Run: headless pygame with SDL's dummy video driver; simulated clock (each Clock.tick advances the game by its frame time, no real sleeping); random seed 0; keys injected as events and as key.get_pressed() state; mouse plan: one left click at the window centre at the start of phase 2, then a move to the lower-right quarter at the start of phase 3.
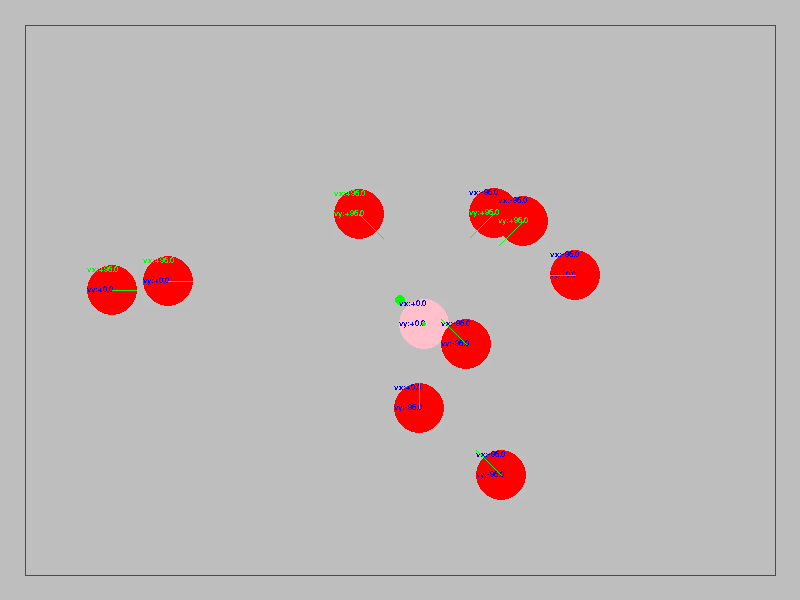
Frame 1 of 4 · flips 1–60 · no input
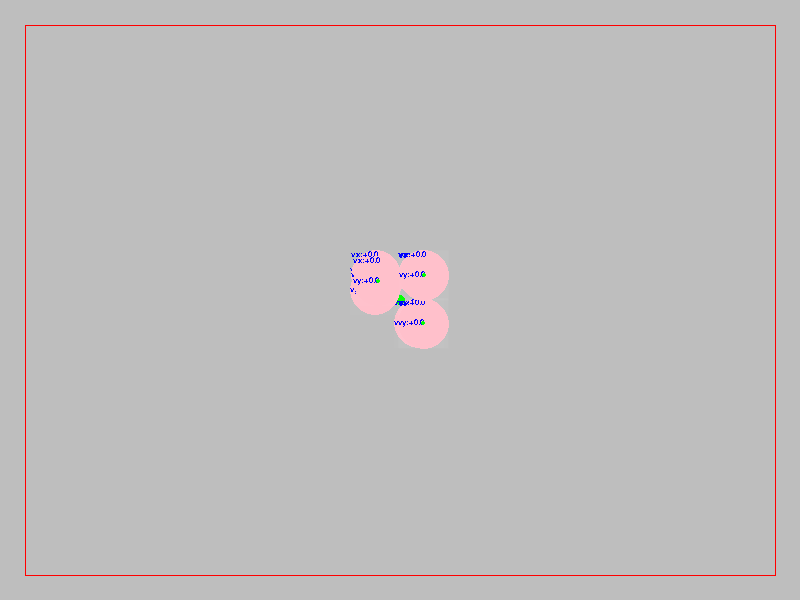
Frame 2 of 4 · flips 61–180 · clicked the window centre · tapped SPACE, RETURN · held RIGHT (→), D
Frame 3 of 4 · flips 181–300 · moved the mouse to the lower-right quarter · held DOWN (↓), S · screen unchanged from frame 2, image omitted
Frame 4 of 4 · flips 301–420 · held LEFT (←), A, UP (↑), W · screen unchanged from frame 3, image omitted

The pygame program that drew these frames:

#!/usr/bin/env nix-shell
#!nix-shell -i python

from enum import Enum
from random import choice, randint

import pygame as g
import pygame.sprite as s
import pygame.time as t

def center(wh):
    w,h = wh
    return (int(w/2), int(h/2))

def half(f):
    return int(f/2)

SCREEN_WIDTH = 800
SCREEN_HEIGH = 600
SCREEN_SIZE = (SCREEN_WIDTH, SCREEN_HEIGH)
SCREEN_CENTER = center(SCREEN_SIZE)

MARGIN = 25
MARGIN_L = MARGIN
MARGIN_R = SCREEN_WIDTH - MARGIN
MARGIN_T = MARGIN
MARGIN_B = SCREEN_HEIGH - MARGIN

FPS = 60

# debugging utility
def draw_magin(screen):
    g.draw.polygon(screen, 'red',[
       (MARGIN_L,MARGIN_T), (MARGIN_R,MARGIN_T),
       (MARGIN_R,MARGIN_B), (MARGIN_L,MARGIN_B),
      ], 1)

def rand_pos():
    x = randint(MARGIN_L, MARGIN_R)
    y = randint(MARGIN_T, MARGIN_B)
    return x,y

ENTITY_WIDTH = MARGIN * 2
ENTITY_HEIGHT = ENTITY_WIDTH
ENTITY_SIZE = (ENTITY_WIDTH,ENTITY_HEIGHT)
ENTITY_CENTER = center(ENTITY_SIZE)

Direction = Enum('Direction', 'N S E W NE NW SE SW')
EntityState = Enum('EntityState', 'STOP MOVE')

# random helpers
def rand_enum(e):
    return choice(list(e))

def rand_state():
    return rand_enum(EntityState)

def rand_dir():
    return rand_enum(Direction)


# velocity vector visual
VECTOR_COLOR = 'green'
VECTOR_SCALE = 10

def draw_vector(screen, point, value):
    x,y = point
    dx,dy = value
    s = VECTOR_SCALE
    h = (x+dx*s, y+dy*s)
    g.draw.line(screen, VECTOR_COLOR, point, h, 1)
    g.draw.circle(screen, VECTOR_COLOR, h, 2)


class Ball(s.Sprite):
    def __init__(self):
        s.Sprite.__init__(self)
        # NOTE: physics accurate value my not work as expected
        #       need to investigate more
        self.x, self.y = rand_pos()
        self.vx, self.vy = (0,0)
        self.ax, self.ay = (0,0)
        self.target = self.x, self.y

        self.image = g.Surface(ENTITY_SIZE, g.SRCALPHA)
        self.rect = self.image.get_rect()
        self.rect.center = int(self.x), int(self.y)

        self.tick = 0
        self.state = EntityState.STOP

    def update(self, delta_t, target):
        self.target = target
        self.tick += 1

        def signum(x):
            if int(x) < 0:
                return -1
            elif int(x) > 0:
                return 1
            else:
                return x

        def is_stop():
            if (self.vx, self.vy) == (0,0):
                self.ax, self.ay = (0,0)
                self.state = EntityState.STOP
                return True
            else:
                self.state = EntityState.MOVE

        def compute_state():
            # TODO: for re-enforcement learning AI
            # input: entity state (x,y,health,...)
            # output: new target to move to
            pass

        def move_to_target():
            def do(v,a,d):
                # stop when touching
                r = half(ENTITY_WIDTH)
                if abs(d) <= r:
                    a = 0
                    v = 0
                # keep moving in the same direction
                # or pull if not currently moving
                elif d >= r:
                    a = 100 if v == 0 else -100 if v < 0 else a
                # FIXME: don't sure if this is right
                #        movement is strange when turning back to target
                #        but can't find what is wrong
                elif d <= r:
                    a = -100 if v ==0 else -100 if v > 0 else a

                return (v,a)

            target_x, target_y = self.target
            dx = target_x - self.x
            dy = target_y - self.y

            self.vx, self.ax = do(self.vx,self.ax,dx)
            self.vy, self.ay = do(self.vy,self.ay,dy)

        def do_physics():
            # move according to physics
            # NOTE: the microsec (/1000) timestep
            #       sometime cause numerical instability
            #       less problem when velocity magnitude is low
            #       current acceleration is hand-tune
            def do(p,v,a):
                v += a * delta_t / 1000
                p += v * delta_t / 1000
                return (p,v)

            self.x, self.vx = do(self.x,self.vx,self.ax)
            self.y, self.vy = do(self.y,self.vy,self.ay)

        def apply_constrain():
            # limit maximum absolute value
            def lim_max(v,mx):
                v = min(abs(v), mx) * signum(v)
                return v

            # maximum velocity allow
            # no need to limit acceleration since
            # this will always become terminal speed
            MAX_VEL = 500
            self.vx = lim_max(self.vx,MAX_VEL)
            self.vy = lim_max(self.vy,MAX_VEL)

            # don't move beyond margin box
            # also don't try to move out the margin
            if self.x <= MARGIN_L:
                self.x = max(self.x, MARGIN_L)
                self.vx = 0 if self.vx < 0 else self.vx
                self.ax = 0 if self.ax < 0 else self.ax
            elif self.x >= MARGIN_R:
                self.x = min(self.x, MARGIN_R)
                self.vx = 0 if self.vx > 0 else self.vx
                self.ax = 0 if self.ax > 0 else self.ax

            if self.y <= MARGIN_T:
                self.y = max(self.y, MARGIN_T)
                self.vy = 0 if self.vy < 0 else self.vy
                self.ay = 0 if self.ay < 0 else self.ay
            elif self.y >= MARGIN_B:
                self.y = min(self.y, MARGIN_B)
                self.vy = 0 if self.vy > 0 else self.vy
                self.ay = 0 if self.ay > 0 else self.ay

        is_stop()
        compute_state()
        move_to_target()
        apply_constrain()
        do_physics()

        half_w = half(ENTITY_WIDTH)
        self.image.fill((255,255,255,1))
        g.draw.circle(self.image, 'red' if self.state == EntityState.MOVE else 'pink',
                ENTITY_CENTER, half_w)

        font = g.font.SysFont('sans', 12)
        vy_text = font.render(f'vy:{self.vy:+.1f}', False,
          'green' if self.vy > 0 else 'blue')
        vx_text = font.render(f'vx:{self.vx:+.1f}', False,
          'green' if self.vx > 0 else 'blue')
        self.image.blit(vx_text, (0,0))
        self.image.blit(vy_text, (0,20))

        draw_vector(self.image, ENTITY_CENTER, (self.vx,self.vy))
        self.rect.center = int(self.x), int(self.y)
        # print(f'update x{self.x:.1f} y{self.y:.1f} vx{self.vx:.1f} vy{self.vy:.1f}')


GameState = Enum('GameState', 'QUIT RUN')


class Game(object):
    def __init__(self):
        g.init()
        self.screen = g.display.set_mode(SCREEN_SIZE)
        self.tick_count = 0  # number of timer tick,
                             # use t.get_ticks() for elapse time since init
        self.state = GameState.RUN
        self.target = (SCREEN_CENTER)

    def main_loop(self):

        def handle_evens():
            if g.event.get(g.QUIT):
                self.state = GameState.QUIT

            for e in g.event.get(g.KEYDOWN):
                if e.key == g.K_ESCAPE:
                    self.state = GameState.QUIT
                else:
                    g.event.post(e)

            # # no matter how many timer events in queue
            # # assume timer is not faster than drawing loop
            # if g.event.get(TIMER):
            #     for i in sprites.sprites():
            #         if i.state == EntityState.STOP:
            #             # print(i.vx, i.vy)
            #                 i.kill()
            #                 sprites.add(Ball())
            #         self.tick_count += 1

            for e in  g.event.get(g.MOUSEBUTTONUP):
                self.target = e.pos

        def draw_target():
            g.draw.circle(self.screen, 'green', self.target, 5)
            pass

        clock = t.Clock()

        sprites = s.Group()
        for _ in range(10):
            sprites.add(Ball())
        # sprites.add(Ball())

        ## timer event every half second
        TIMER = g.USEREVENT + 1
        t.set_timer(TIMER, 500)


        # drawing loop
        while self.state == GameState.RUN:
            handle_evens()

            # # catch unhandled events
            # for event in g.event.get():
            #     print(event)

            self.screen.fill('grey')

            draw_magin(self.screen)

            draw_target()

            sprites.update(clock.get_time(), self.target)

            sprites.draw(self.screen)

            g.display.update()


            clock.tick(FPS)

        if self.state == GameState.QUIT:
            g.quit()
            exit()


if __name__ == '__main__':
    print(f'resolution: {SCREEN_SIZE}')
    print(f'frame rate: {FPS} fps')

    game = Game()
    game.main_loop()
